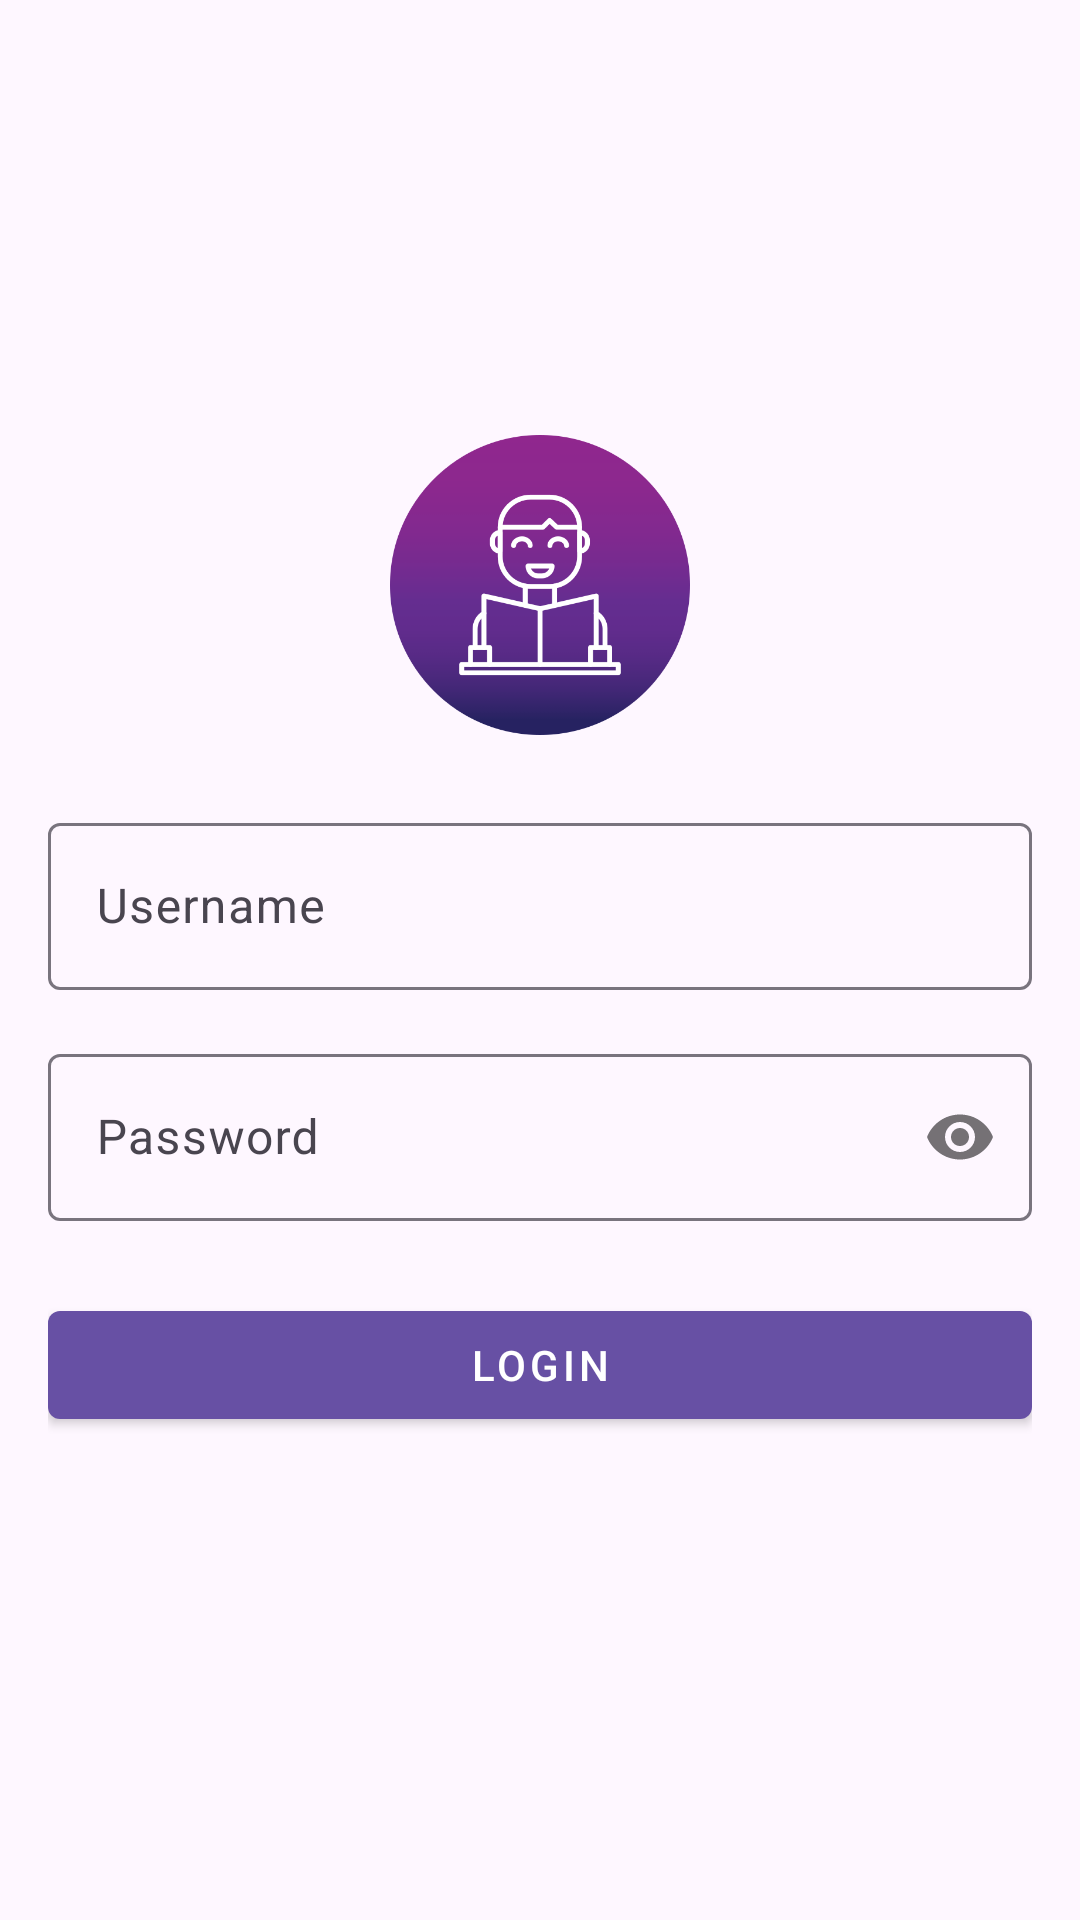

Write the Android layout XML for this screen, with the resource values it uses.
<!-- AndroidManifest.xml: application theme Theme.Attendence -->
<!-- res/layout/activity_login.xml -->
<?xml version="1.0" encoding="utf-8"?>
<LinearLayout xmlns:android="http://schemas.android.com/apk/res/android"
    xmlns:app="http://schemas.android.com/apk/res-auto"
    xmlns:tools="http://schemas.android.com/tools"
    android:layout_width="match_parent"
    android:layout_height="match_parent"
    android:orientation="vertical"
    android:padding="16dp"
    android:gravity="center"
    tools:context=".activity.LoginActivity">

    
    <ImageView
        android:layout_width="100dp"
        android:layout_height="100dp"
        android:src="@drawable/logo"
        android:contentDescription="@string/logo_desc"
        android:layout_gravity="center_horizontal"
        android:layout_marginBottom="24dp"/>

    
    <com.google.android.material.textfield.TextInputLayout
        android:layout_width="match_parent"
        android:layout_height="wrap_content"
        android:layout_marginBottom="16dp">

        <com.google.android.material.textfield.TextInputEditText
            android:id="@+id/etUsername"
            android:layout_width="match_parent"
            android:layout_height="wrap_content"
            android:hint="@string/username"
            android:inputType="text"/>

    </com.google.android.material.textfield.TextInputLayout>

    
    <com.google.android.material.textfield.TextInputLayout
        android:layout_width="match_parent"
        android:layout_height="wrap_content"
        android:layout_marginBottom="24dp"
        app:passwordToggleEnabled="true">

        <com.google.android.material.textfield.TextInputEditText
            android:id="@+id/etPassword"
            android:layout_width="match_parent"
            android:layout_height="wrap_content"
            android:hint="@string/password"
            android:inputType="textPassword"/>

    </com.google.android.material.textfield.TextInputLayout>

    
    <com.google.android.material.button.MaterialButton
        android:id="@+id/btnLogin"
        android:layout_width="match_parent"
        android:layout_height="wrap_content"
        android:text="@string/login"
        style="@style/Widget.MaterialComponents.Button"
        android:layout_marginBottom="16dp"/>

    
</LinearLayout>
<!-- resources referenced by this layout -->
<resources>
  <!-- drawable logo: png bitmap (drawable, 27696 bytes) -->
  <string name="last_login">Last Login</string>
  <string name="login">Login</string>
  <string name="logo_desc">App Logo</string>
  <string name="password">Password</string>
  <string name="username">Username</string>
  <style name="Theme.Attendence" parent="Base.Theme.Attendence" />
  <style name="Base.Theme.Attendence" parent="Theme.Material3.Light.NoActionBar">
          
          
      </style>
</resources>
